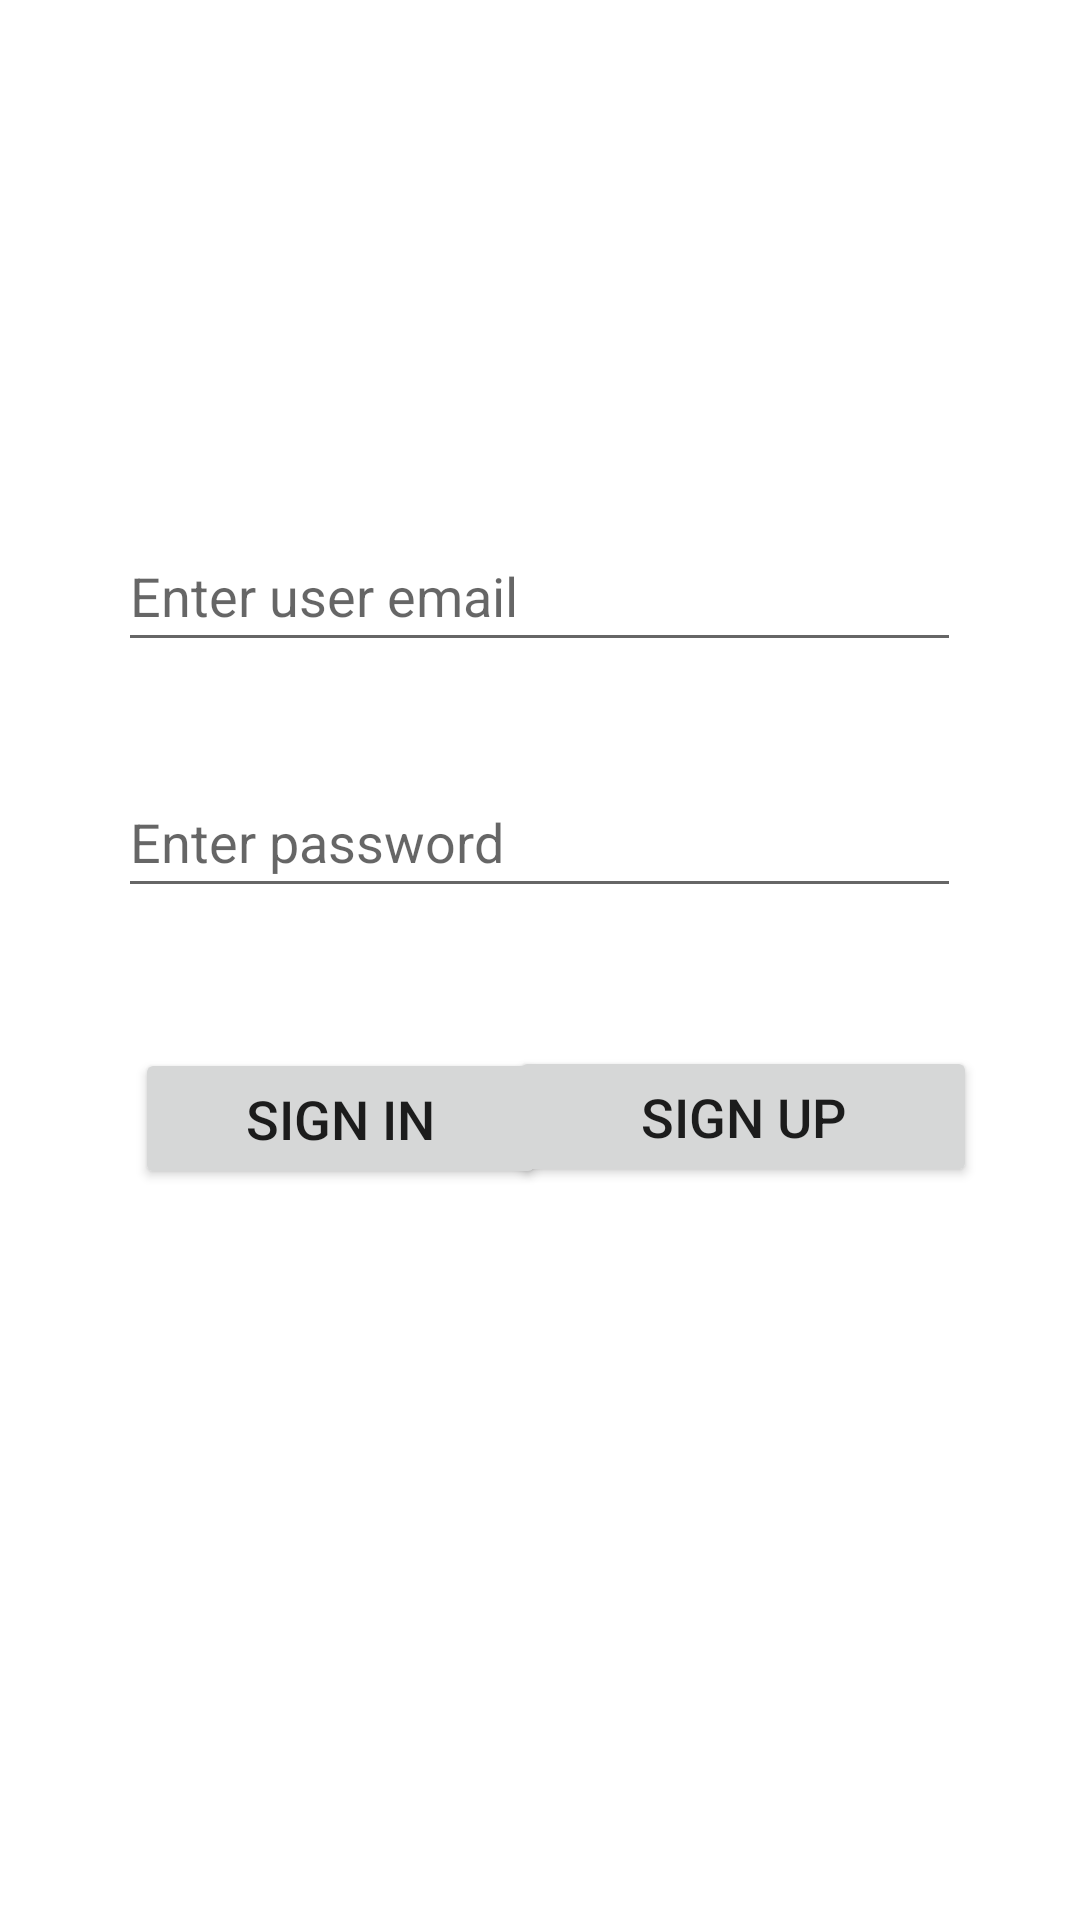

Here is an Android app screen rendered from its layout file. Give the layout XML and the strings, colors and styles it references.
<!-- AndroidManifest.xml: application theme Theme.DryApp -->
<!-- res/layout/fragment_user_panel.xml -->
<?xml version="1.0" encoding="utf-8"?>
<androidx.constraintlayout.widget.ConstraintLayout
    xmlns:android="http://schemas.android.com/apk/res/android"
    xmlns:app="http://schemas.android.com/apk/res-auto"
    xmlns:tools="http://schemas.android.com/tools"
    android:layout_width="match_parent"
    android:layout_height="match_parent"
    tools:context=".user.UserPanel"
    >

    <EditText
        android:id="@+id/userEmail"
        android:layout_width="281dp"
        android:layout_height="47dp"
        android:ems="10"
        android:hint="Enter user email"
        android:inputType="textPersonName"
        app:layout_constraintBottom_toBottomOf="parent"
        app:layout_constraintEnd_toEndOf="parent"
        app:layout_constraintHorizontal_bias="0.497"
        app:layout_constraintStart_toStartOf="parent"
        app:layout_constraintTop_toTopOf="parent"
        app:layout_constraintVertical_bias="0.293" />

    <EditText
        android:id="@+id/userPassword"
        android:layout_width="281dp"
        android:layout_height="47dp"
        android:ems="10"
        android:hint="Enter password"
        android:inputType="textPassword"
        app:layout_constraintBottom_toBottomOf="parent"
        app:layout_constraintEnd_toEndOf="parent"
        app:layout_constraintHorizontal_bias="0.497"
        app:layout_constraintStart_toStartOf="parent"
        app:layout_constraintTop_toTopOf="parent"
        app:layout_constraintVertical_bias="0.431" />

    <Button
        android:id="@+id/userSignIn"
        android:layout_width="137dp"
        android:layout_height="47dp"
        android:onClick="userLogin"
        android:text="Sign In"
        android:textSize="18sp"
        app:layout_constraintBottom_toBottomOf="parent"
        app:layout_constraintEnd_toEndOf="parent"
        app:layout_constraintHorizontal_bias="0.202"
        app:layout_constraintStart_toStartOf="parent"
        app:layout_constraintTop_toTopOf="parent"
        app:layout_constraintVertical_bias="0.589" />

    <Button
        android:id="@+id/userSignUp"
        android:layout_width="156dp"
        android:layout_height="47dp"
        android:onClick="userRegister"
        android:text="Sign Up"
        android:textSize="18sp"
        app:layout_constraintBottom_toBottomOf="parent"
        app:layout_constraintEnd_toEndOf="parent"
        app:layout_constraintHorizontal_bias="0.831"
        app:layout_constraintStart_toStartOf="parent"
        app:layout_constraintTop_toTopOf="parent"
        app:layout_constraintVertical_bias="0.588" />
</androidx.constraintlayout.widget.ConstraintLayout>
<!-- resources referenced by this layout -->
<resources>
  <style name="Theme.DryApp" parent="Theme.MaterialComponents.DayNight.DarkActionBar">
          
          <item name="colorPrimary">@color/purple_500</item>
          <item name="colorPrimaryVariant">@color/purple_700</item>
          <item name="colorOnPrimary">@color/white</item>
          
          <item name="colorSecondary">@color/teal_200</item>
          <item name="colorSecondaryVariant">@color/teal_700</item>
          <item name="colorOnSecondary">@color/black</item>
          
          <item name="android:statusBarColor" tools:targetApi="l">?attr/colorPrimaryVariant</item>
          
      </style>
  <!-- not gathered from this repository: default colours our renderer supplied (Android Studio template values) -->
  <color name="purple_500">#FF6200EE</color>
  <color name="purple_700">#FF3700B3</color>
  <color name="teal_200">#FF03DAC5</color>
  <color name="teal_700">#FF018786</color>
  <color name="black">#FF000000</color>
  <color name="white">#FFFFFFFF</color>
</resources>
